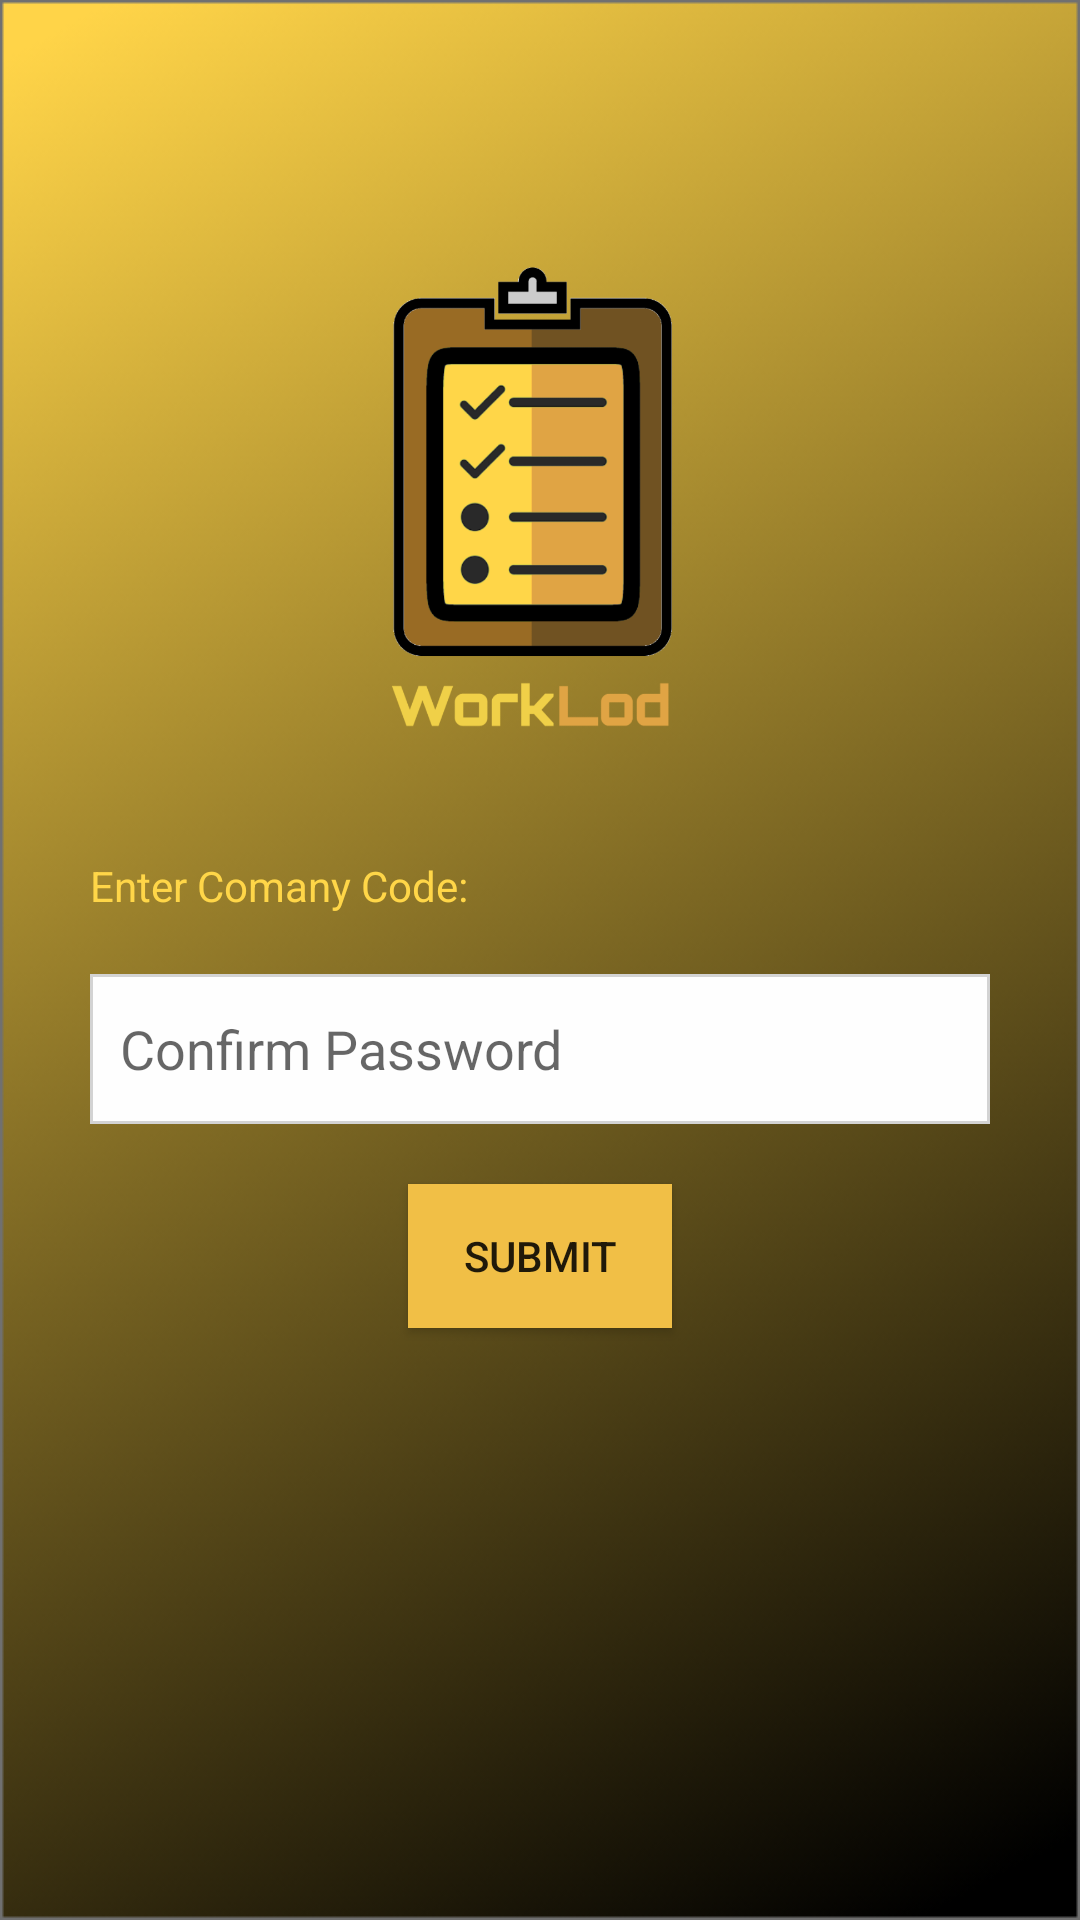

Android layout source for this screen:
<!-- AndroidManifest.xml: application theme AppTheme -->
<!-- res/layout/activity_code_verifier.xml -->
<?xml version="1.0" encoding="utf-8"?>
<LinearLayout xmlns:android="http://schemas.android.com/apk/res/android"
    xmlns:app="http://schemas.android.com/apk/res-auto"
    xmlns:tools="http://schemas.android.com/tools"
    android:layout_width="match_parent"
    android:layout_height="match_parent"
    tools:context=".codeVerifier"
    android:orientation="vertical"
    android:background="@drawable/background"
    android:weightSum="2"
    >


    <RelativeLayout
        android:layout_width="match_parent"
        android:layout_height="wrap_content"
        android:layout_weight="1"
        >
        <LinearLayout
           android:layout_centerInParent="true"
            android:layout_width="match_parent"
            android:layout_height="wrap_content"
            android:orientation="vertical"
            android:layout_margin="20dp"
        >

            <ImageView
                android:layout_gravity="center_horizontal"
                android:layout_height="200dp"
                android:src="@drawable/logo_raw"
                android:layout_width="200dp"></ImageView>

            <TextView
                android:id="@+id/codeLabel"
                android:layout_width="match_parent"
                android:layout_height="wrap_content"
                android:text="Enter Comany Code:"
                android:textColor="@color/colorText"
                android:layout_margin="10dp"
                >
            </TextView>
            <EditText

                android:background="@drawable/edit_text_background"
                android:id="@+id/company_code"
                android:padding="10dp"
                android:layout_width="match_parent"
                android:layout_height="50dp"
                android:hint="Confirm Password"
                android:inputType="textPassword"
                android:layout_margin="10dp"
                android:layout_weight="2"
                />

            <Button
                android:id="@+id/codeVerifier_submit"
                android:layout_margin="10dp"
                android:layout_gravity="center_horizontal"
                android:layout_width="wrap_content"
                android:layout_height="wrap_content"
                android:background="@color/colorgolden"
                android:text="Submit"></Button>


        </LinearLayout>

    </RelativeLayout>


    <LinearLayout
        android:layout_width="match_parent"
        android:layout_height="wrap_content"
        android:layout_weight="1">
    </LinearLayout>

</LinearLayout>
<!-- resources referenced by this layout -->
<resources>
  <color name="colorText">#FFD648</color>
  <color name="colorgolden">#F1BF46</color>
  <!-- drawable background: png bitmap (drawable, 69142 bytes) -->
  <!-- drawable edit_text_background (drawable) -->
  <?xml version="1.0" encoding="utf-8"?>
  <shape xmlns:android="http://schemas.android.com/apk/res/android">
  
      <solid android:color="#FEFEFE"/>
      <stroke
          android:width="1dp"
          android:color="@color/colorlightgray" />
  
  </shape>
  <!-- drawable logo_raw: png bitmap (drawable, 52307 bytes) -->
  <style name="AppTheme" parent="Theme.MaterialComponents.DayNight.NoActionBar">
          
          <item name="colorPrimary">@color/colorText</item>
          <item name="colorPrimaryDark">@color/colorButton</item>
          <item name="colorAccent">@color/colorgolden</item>
      </style>
  <color name="colorlightgray">#D3D3D3</color>
  <color name="colorButton">#E0A444</color>
</resources>
